Run: headless pygame with SDL's dummy video driver; simulated clock (each Clock.tick advances the game by its frame time, no real sleeping); random seed 0; keys injected as events and as key.get_pressed() state; mouse plan: one left click at the window centre at the start of phase 2, then a move to the lower-right quarter at the start of phase 3.
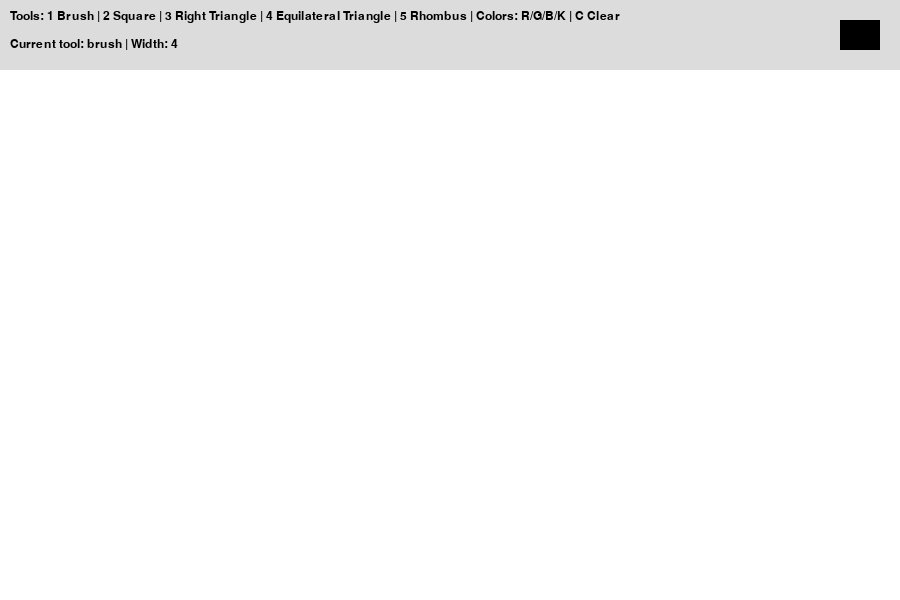
Frame 1 of 4 · flips 1–60 · no input
Frame 2 of 4 · flips 61–180 · clicked the window centre · tapped SPACE, RETURN · held RIGHT (→), D · screen unchanged from frame 1, image omitted
Frame 3 of 4 · flips 181–300 · moved the mouse to the lower-right quarter · held DOWN (↓), S · screen unchanged from frame 2, image omitted
Frame 4 of 4 · flips 301–420 · held LEFT (←), A, UP (↑), W · screen unchanged from frame 3, image omitted

The pygame program that drew these frames:


import pygame
import math
import sys

pygame.init()

WIDTH, HEIGHT = 900, 600
TOOLBAR_HEIGHT = 70
screen = pygame.display.set_mode((WIDTH, HEIGHT))
pygame.display.set_caption("Practice 11 - Paint")
clock = pygame.time.Clock()

# Colors
WHITE = (255, 255, 255)
BLACK = (0, 0, 0)
GRAY = (220, 220, 220)
RED = (220, 40, 40)
GREEN = (40, 180, 80)
BLUE = (50, 100, 230)

font = pygame.font.SysFont("Verdana", 18)

# Drawing surface. We draw saved shapes here.
canvas = pygame.Surface((WIDTH, HEIGHT - TOOLBAR_HEIGHT))
canvas.fill(WHITE)

# Current settings
current_color = BLACK
current_tool = "brush"
line_width = 4

# Mouse state
is_drawing = False
start_pos = None
last_pos = None


def canvas_pos(mouse_pos):
    """Convert screen mouse position to canvas position."""
    return mouse_pos[0], mouse_pos[1] - TOOLBAR_HEIGHT


def draw_toolbar():
    """Draw instruction toolbar."""
    pygame.draw.rect(screen, GRAY, (0, 0, WIDTH, TOOLBAR_HEIGHT))
    text = (
        "Tools: 1 Brush | 2 Square | 3 Right Triangle | "
        "4 Equilateral Triangle | 5 Rhombus | Colors: R/G/B/K | C Clear"
    )
    info = font.render(text, True, BLACK)
    screen.blit(info, (10, 10))

    tool_info = font.render(f"Current tool: {current_tool} | Width: {line_width}", True, BLACK)
    screen.blit(tool_info, (10, 38))

    pygame.draw.rect(screen, current_color, (WIDTH - 60, 20, 40, 30))
    pygame.draw.rect(screen, BLACK, (WIDTH - 60, 20, 40, 30), 2)


def draw_square(surface, start, end, color, width):
    """Draw square from start position to mouse position."""
    x1, y1 = start
    x2, y2 = end
    side = min(abs(x2 - x1), abs(y2 - y1))

    # Keep direction of mouse drag.
    if x2 < x1:
        side = -side
    height = abs(side)
    if y2 < y1:
        height = -height

    rect = pygame.Rect(x1, y1, side, height)
    rect.normalize()
    pygame.draw.rect(surface, color, rect, width)


def draw_right_triangle(surface, start, end, color, width):
    """Draw right triangle inside rectangle made by start and end points."""
    x1, y1 = start
    x2, y2 = end
    points = [(x1, y1), (x1, y2), (x2, y2)]
    pygame.draw.polygon(surface, color, points, width)


def draw_equilateral_triangle(surface, start, end, color, width):
    """Draw equilateral triangle. Side length depends on mouse drag."""
    x1, y1 = start
    x2, y2 = end
    side = int(math.hypot(x2 - x1, y2 - y1))
    if side < 5:
        return

    height = int(side * math.sqrt(3) / 2)

    # Triangle points: top, bottom-left, bottom-right.
    points = [
        (x1, y1),
        (x1 - side // 2, y1 + height),
        (x1 + side // 2, y1 + height),
    ]
    pygame.draw.polygon(surface, color, points, width)


def draw_rhombus(surface, start, end, color, width):
    """Draw rhombus using start and end as bounding rectangle corners."""
    x1, y1 = start
    x2, y2 = end
    center_x = (x1 + x2) // 2
    center_y = (y1 + y2) // 2

    points = [
        (center_x, y1),   # top
        (x2, center_y),   # right
        (center_x, y2),   # bottom
        (x1, center_y),   # left
    ]
    pygame.draw.polygon(surface, color, points, width)


def draw_shape(surface, tool, start, end):
    """Draw selected shape."""
    if tool == "square":
        draw_square(surface, start, end, current_color, line_width)
    elif tool == "right_triangle":
        draw_right_triangle(surface, start, end, current_color, line_width)
    elif tool == "equilateral_triangle":
        draw_equilateral_triangle(surface, start, end, current_color, line_width)
    elif tool == "rhombus":
        draw_rhombus(surface, start, end, current_color, line_width)


def main():
    global current_color, current_tool, is_drawing, start_pos, last_pos

    while True:
        for event in pygame.event.get():
            if event.type == pygame.QUIT:
                pygame.quit()
                sys.exit()

            if event.type == pygame.KEYDOWN:
                # Select tools.
                if event.key == pygame.K_1:
                    current_tool = "brush"
                elif event.key == pygame.K_2:
                    current_tool = "square"
                elif event.key == pygame.K_3:
                    current_tool = "right_triangle"
                elif event.key == pygame.K_4:
                    current_tool = "equilateral_triangle"
                elif event.key == pygame.K_5:
                    current_tool = "rhombus"

                # Select colors.
                elif event.key == pygame.K_r:
                    current_color = RED
                elif event.key == pygame.K_g:
                    current_color = GREEN
                elif event.key == pygame.K_b:
                    current_color = BLUE
                elif event.key == pygame.K_k:
                    current_color = BLACK

                # Clear canvas.
                elif event.key == pygame.K_c:
                    canvas.fill(WHITE)

            if event.type == pygame.MOUSEBUTTONDOWN:
                if event.button == 1 and event.pos[1] > TOOLBAR_HEIGHT:
                    is_drawing = True
                    start_pos = canvas_pos(event.pos)
                    last_pos = start_pos

            if event.type == pygame.MOUSEMOTION:
                if is_drawing and event.pos[1] > TOOLBAR_HEIGHT:
                    current_pos = canvas_pos(event.pos)

                    # Brush draws immediately while mouse is moving.
                    if current_tool == "brush":
                        pygame.draw.line(canvas, current_color, last_pos, current_pos, line_width)
                        last_pos = current_pos

            if event.type == pygame.MOUSEBUTTONUP:
                if event.button == 1 and is_drawing:
                    end_pos = canvas_pos(event.pos)

                    # Shapes are drawn when mouse button is released.
                    if current_tool != "brush":
                        draw_shape(canvas, current_tool, start_pos, end_pos)

                    is_drawing = False
                    start_pos = None
                    last_pos = None

        # Draw screen.
        screen.fill(WHITE)
        draw_toolbar()
        screen.blit(canvas, (0, TOOLBAR_HEIGHT))

        # Preview shape while dragging.
        if is_drawing and current_tool != "brush" and start_pos is not None:
            preview = canvas.copy()
            mouse = pygame.mouse.get_pos()
            if mouse[1] > TOOLBAR_HEIGHT:
                end_pos = canvas_pos(mouse)
                draw_shape(preview, current_tool, start_pos, end_pos)
            screen.blit(preview, (0, TOOLBAR_HEIGHT))

        pygame.display.flip()
        clock.tick(60)


if __name__ == "__main__":
    main()
